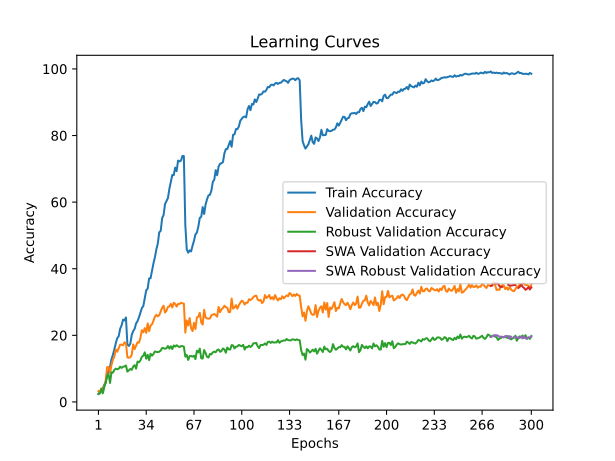

Source data for this figure (header and first rows):
time; train_accuracy; train_loss; valid_accuracy; valid_loss; valid_accuracy_robust; valid_accuracy_swa; valid_accuracy_robust_swa
21,4369; 2,3936; 3,9287; 3,2801; 3,8532; 2,4015; 3,2801; 2,4015
40,4698; 2,9477; 3,9387; 3,0142; 4,8198; 2,5554; 3,0142; 2,5554
60,0181; 3,2358; 3,9764; 4,0780; 5,6794; 3,9101; 4,0780; 3,9101
78,6933; 4,0337; 3,9830; 3,0142; 5,2442; 2,5862; 3,0142; 2,5862
98,0608; 5,1640; 3,9431; 4,6986; 4,6693; 4,4027; 4,6986; 4,4027
116,7018; 5,7181; 3,9538; 6,4716; 4,2119; 5,7882; 6,4716; 5,7882
135,8199; 8,2004; 3,8681; 10,4610; 3,8858; 7,8818; 10,4610; 7,8818
154,7631; 9,4415; 3,7706; 10,4610; 4,5923; 8,2820; 10,4610; 8,2820
173,8268; 10,5940; 3,6943; 8,6879; 4,7722; 5,6958; 8,6879; 5,6958
193,1355; 12,7881; 3,5808; 11,0816; 5,1448; 8,8670; 11,0816; 8,8670
212,1209; 14,1622; 3,4981; 12,6773; 3,6716; 8,8054; 12,6773; 8,8054
230,8094; 15,8245; 3,4205; 13,6525; 3,8381; 9,6367; 13,6525; 9,6367
249,8627; 17,6640; 3,3445; 15,7801; 3,9804; 10,0062; 15,7801; 10,0062
268,4536; 19,1711; 3,2717; 15,0709; 3,7566; 9,7906; 15,0709; 9,7906
287,7780; 19,7473; 3,2093; 16,1348; 3,3860; 9,9754; 16,1348; 9,9754
306,4950; 21,9858; 3,1685; 17,1986; 3,4548; 10,5911; 17,1986; 10,5911
325,8489; 23,0053; 3,1074; 17,1986; 3,5111; 10,2217; 17,1986; 10,2217
345,7726; 24,7119; 3,0756; 17,0213; 3,4299; 10,5911; 17,0213; 10,5911
365,2259; 24,4902; 3,0487; 17,9078; 3,4961; 10,6527; 17,9078; 10,6527
384,6178; 25,3768; 3,0378; 17,6418; 3,4267; 10,9606; 17,6418; 10,9606
404,8984; 17,2872; 3,3218; 13,3865; 4,4367; 9,1133; 13,3865; 9,1133
424,5394; 16,8218; 3,3666; 13,2979; 3,5758; 9,4828; 13,2979; 9,4828
444,4360; 17,4645; 3,3326; 13,3865; 3,3618; 9,9138; 13,3865; 9,9138
463,8973; 20,1241; 3,2622; 14,1844; 3,8296; 9,6367; 14,1844; 9,6367
484,1867; 21,2766; 3,1954; 17,2872; 4,3937; 10,6219; 17,2872; 10,6219
503,8564; 21,9637; 3,1548; 15,8688; 3,5605; 11,0530; 15,8688; 11,0530
523,4346; 23,5594; 3,0851; 16,9326; 3,3356; 10,0062; 16,9326; 10,0062
543,8407; 24,2686; 3,0666; 17,9078; 3,3554; 12,1305; 17,9078; 12,1305
563,9053; 25,4433; 2,9928; 17,8191; 3,4544; 11,9150; 17,8191; 11,9150
583,4979; 26,8174; 2,9489; 19,2376; 3,2467; 12,5000; 19,2376; 12,5000
602,4160; 28,1915; 2,8881; 21,5426; 3,2010; 13,5776; 21,5426; 13,5776
621,5790; 28,8121; 2,8481; 20,9220; 3,6138; 13,8855; 20,9220; 13,8855
641,1836; 31,0727; 2,7775; 22,1631; 3,5429; 14,9015; 22,1631; 14,9015
660,0918; 33,5106; 2,7079; 20,7447; 3,5483; 12,9926; 20,7447; 12,9926
679,3036; 34,0426; 2,6663; 23,5816; 3,1504; 14,1626; 23,5816; 14,1626
698,2159; 37,0789; 2,5984; 21,2766; 5,0070; 12,5616; 21,2766; 12,5616
717,5190; 37,1676; 2,5598; 22,9610; 3,2943; 14,4704; 22,9610; 14,4704
738,0699; 39,3617; 2,4911; 23,3156; 3,1442; 13,8855; 23,3156; 13,8855
757,0961; 41,6002; 2,4164; 24,3794; 3,1902; 14,4089; 24,3794; 14,4089
776,1019; 43,4397; 2,3460; 25,6206; 3,1245; 15,1786; 25,6206; 15,1786
795,2489; 45,8112; 2,2870; 26,1525; 3,1772; 15,0246; 26,1525; 15,0246
814,0839; 47,5621; 2,2346; 25,7092; 3,2772; 14,9631; 25,7092; 14,9631
833,8242; 50,9530; 2,1702; 26,0638; 3,3980; 15,0862; 26,0638; 15,0862
853,2578; 51,3520; 2,1362; 27,2163; 3,2078; 15,4249; 27,2163; 15,4249
872,1328; 55,1862; 2,0455; 28,2801; 3,2079; 16,2254; 28,2801; 16,2254
891,1313; 56,1392; 2,0064; 28,9007; 3,2231; 16,1330; 28,9007; 16,1330
909,7307; 59,4415; 1,9266; 26,8617; 3,2350; 15,9483; 26,8617; 15,9483
929,0448; 60,3280; 1,9011; 27,3936; 3,1832; 16,1330; 27,3936; 16,1330
948,1718; 61,2145; 1,8652; 28,5461; 3,2087; 16,8103; 28,5461; 16,8103
967,0085; 64,0071; 1,8050; 28,7234; 3,2318; 16,0099; 28,7234; 16,0099
986,2083; 66,1126; 1,7668; 29,4326; 3,2672; 16,7180; 29,4326; 16,7180
1004,8262; 68,1516; 1,7358; 28,3688; 3,2326; 15,8867; 28,3688; 15,8867
1023,5848; 68,0851; 1,7037; 29,7872; 3,2932; 16,9643; 29,7872; 16,9643
1042,2950; 70,3679; 1,6500; 29,4326; 3,2265; 16,6256; 29,4326; 16,6256
1061,4862; 69,3041; 1,6815; 28,6348; 3,2305; 17,0259; 28,6348; 17,0259
1080,7194; 72,4734; 1,6048; 29,4326; 3,2845; 16,7180; 29,4326; 16,7180
1099,6892; 72,2296; 1,6331; 29,4326; 3,2383; 16,4717; 29,4326; 16,4717
1118,7765; 72,4734; 1,6128; 29,7872; 3,2874; 16,7488; 29,7872; 16,7488
1137,9720; 73,8697; 1,5921; 29,6099; 3,2532; 16,7796; 29,6099; 16,7796
1157,1229; 73,8254; 1,5986; 29,5213; 3,2175; 16,5948; 29,5213; 16,5948
... 240 more rows
